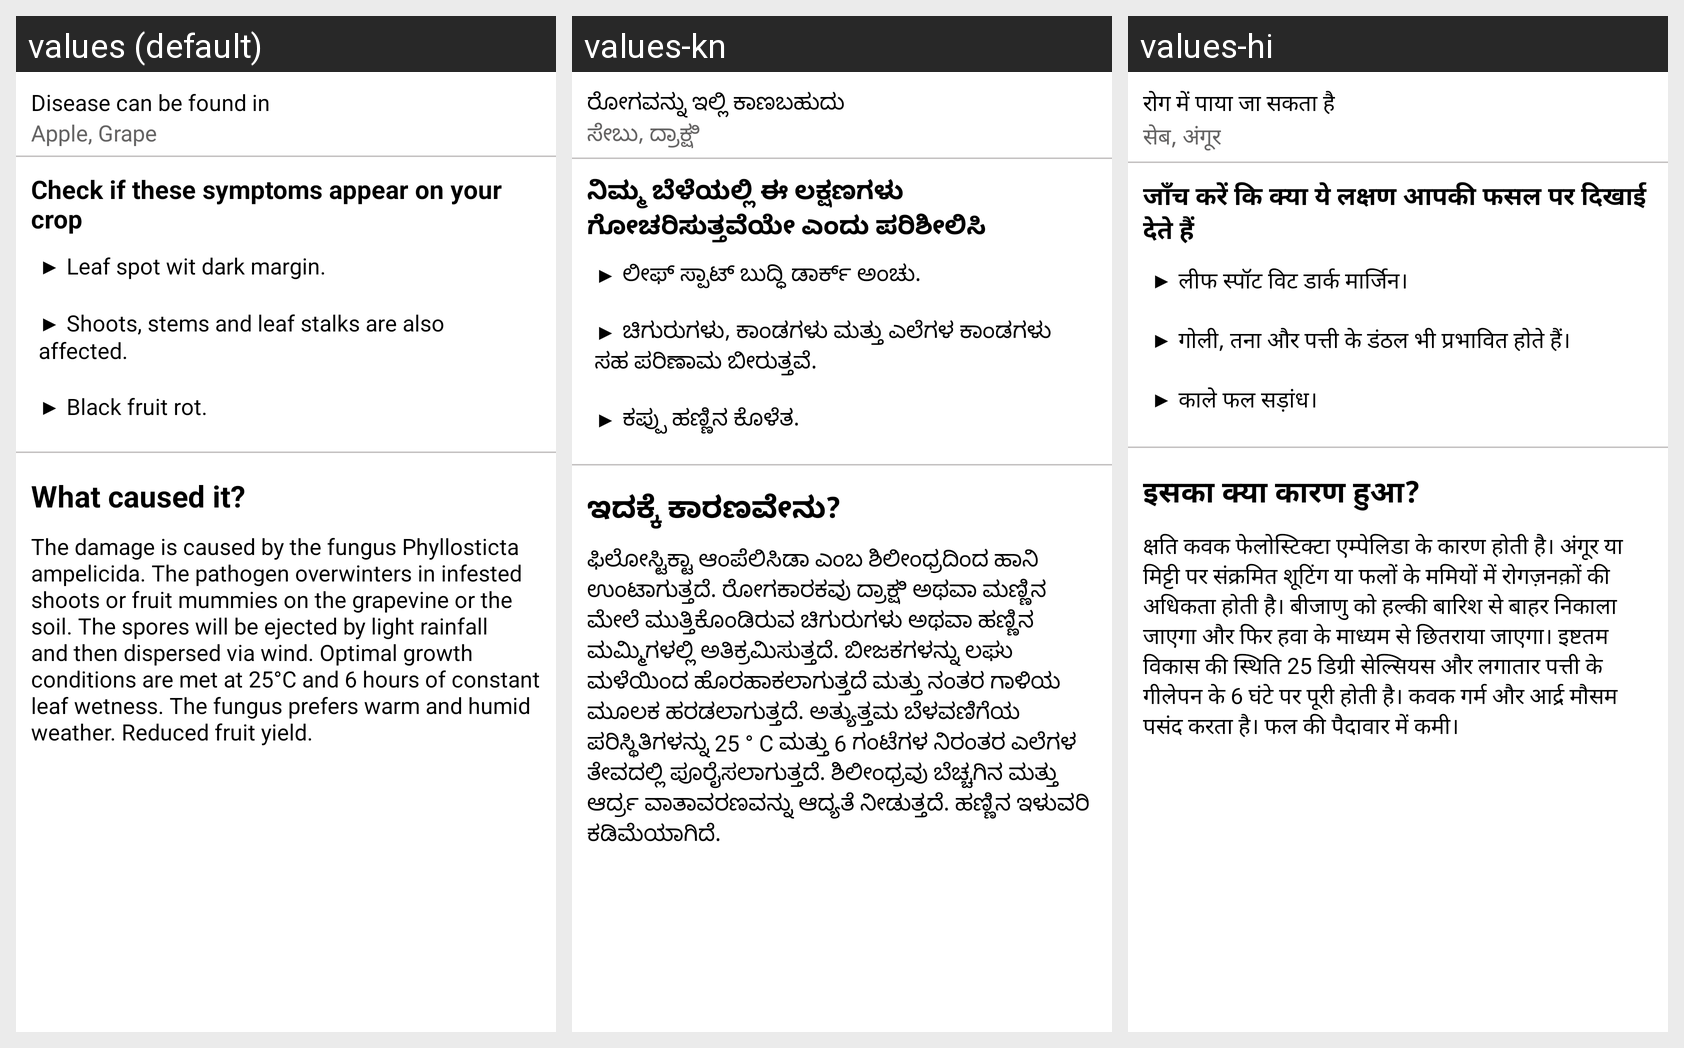

Translations of the strings shown on this Android screen, per locale in the grid:
Android screen res/layout/black_rot_symptom_fragment.xml rendered under 3 locales, left to right: values (default), values-kn, values-hi. Device: Nexus 5 (rendered at 1080×1920; each locale shown at half size, 540×960, under a caption strip naming it); theme Theme.LeafDetectionApp.
Strings drawn on this screen, with the default value and each locale's value (text and hints the layout hard-codes, and strings that could not be matched under every locale, appear in the picture but are not listed):

disease_found_in
  values: Disease can be found in
  values-kn: ರೋಗವನ್ನು ಇಲ್ಲಿ ಕಾಣಬಹುದು
  values-hi: रोग में पाया जा सकता है

black_rot_infected
  values: Apple, Grape
  values-kn: ಸೇಬು, ದ್ರಾಕ್ಷಿ
  values-hi: सेब, अंगूर

check_symptoms
  values: Check if these symptoms appear on your crop
  values-kn: ನಿಮ್ಮ ಬೆಳೆಯಲ್ಲಿ ಈ ಲಕ್ಷಣಗಳು ಗೋಚರಿಸುತ್ತವೆಯೇ ಎಂದು ಪರಿಶೀಲಿಸಿ
  values-hi: जाँच करें कि क्या ये लक्षण आपकी फसल पर दिखाई देते हैं

black_rot_symptoms
  values: ▶ Leaf spot wit dark margin. 
      
      ▶ Shoots, stems and leaf stalks are also affected. 
      
      ▶ Black fruit rot.
  values-kn: ▶ ಲೀಫ್ ಸ್ಪಾಟ್ ಬುದ್ಧಿ ಡಾರ್ಕ್ ಅಂಚು. 
      
      ▶ ಚಿಗುರುಗಳು, ಕಾಂಡಗಳು ಮತ್ತು ಎಲೆಗಳ ಕಾಂಡಗಳು ಸಹ ಪರಿಣಾಮ ಬೀರುತ್ತವೆ. 
      
      ▶ ಕಪ್ಪು ಹಣ್ಣಿನ ಕೊಳೆತ.
  values-hi: ▶ लीफ स्पॉट विट डार्क मार्जिन। 
      
      ▶ गोली, तना और पत्ती के डंठल भी प्रभावित होते हैं। 
      
      ▶ काले फल सड़ांध।

what_caused_it
  values: What caused it?
  values-kn: ಇದಕ್ಕೆ ಕಾರಣವೇನು?
  values-hi: इसका क्या कारण हुआ?

black_rot_cause
  values: The damage is caused by the fungus Phyllosticta ampelicida. The pathogen overwinters in infested shoots or fruit mummies on the grapevine or the soil. The spores will be ejected by light rainfall and then dispersed via wind. Optimal growth conditions are met at 25°C and 6 hours of constant leaf wetness. The fungus prefers warm and humid weather. Reduced fruit yield.
  values-kn: ಫಿಲೋಸ್ಟಿಕ್ಟಾ ಆಂಪೆಲಿಸಿಡಾ ಎಂಬ ಶಿಲೀಂಧ್ರದಿಂದ ಹಾನಿ ಉಂಟಾಗುತ್ತದೆ. ರೋಗಕಾರಕವು ದ್ರಾಕ್ಷಿ ಅಥವಾ ಮಣ್ಣಿನ ಮೇಲೆ ಮುತ್ತಿಕೊಂಡಿರುವ ಚಿಗುರುಗಳು ಅಥವಾ ಹಣ್ಣಿನ ಮಮ್ಮಿಗಳಲ್ಲಿ ಅತಿಕ್ರಮಿಸುತ್ತದೆ. ಬೀಜಕಗಳನ್ನು ಲಘು ಮಳೆಯಿಂದ ಹೊರಹಾಕಲಾಗುತ್ತದೆ ಮತ್ತು ನಂತರ ಗಾಳಿಯ ಮೂಲಕ ಹರಡಲಾಗುತ್ತದೆ. ಅತ್ಯುತ್ತಮ ಬೆಳವಣಿಗೆಯ ಪರಿಸ್ಥಿತಿಗಳನ್ನು 25 ° C ಮತ್ತು 6 ಗಂಟೆಗಳ ನಿರಂತರ ಎಲೆಗಳ ತೇವದಲ್ಲಿ ಪೂರೈಸಲಾಗುತ್ತದೆ. ಶಿಲೀಂಧ್ರವು ಬೆಚ್ಚಗಿನ ಮತ್ತು ಆರ್ದ್ರ ವಾತಾವರಣವನ್ನು ಆದ್ಯತೆ ನೀಡುತ್ತದೆ. …[clipped]
  values-hi: क्षति कवक फेलोस्टिक्टा एम्पेलिडा के कारण होती है। अंगूर या मिट्टी पर संक्रमित शूटिंग या फलों के ममियों में रोगज़नक़ों की अधिकता होती है। बीजाणु को हल्की बारिश से बाहर निकाला जाएगा और फिर हवा के माध्यम से छितराया जाएगा। इष्टतम विकास की स्थिति 25 डिग्री सेल्सियस और लगातार पत्ती के गीलेपन के 6 घंटे पर पूरी होती है। कवक गर्म और आर्द्र मौसम पसंद करता है। फल की पैदावार में कमी।
